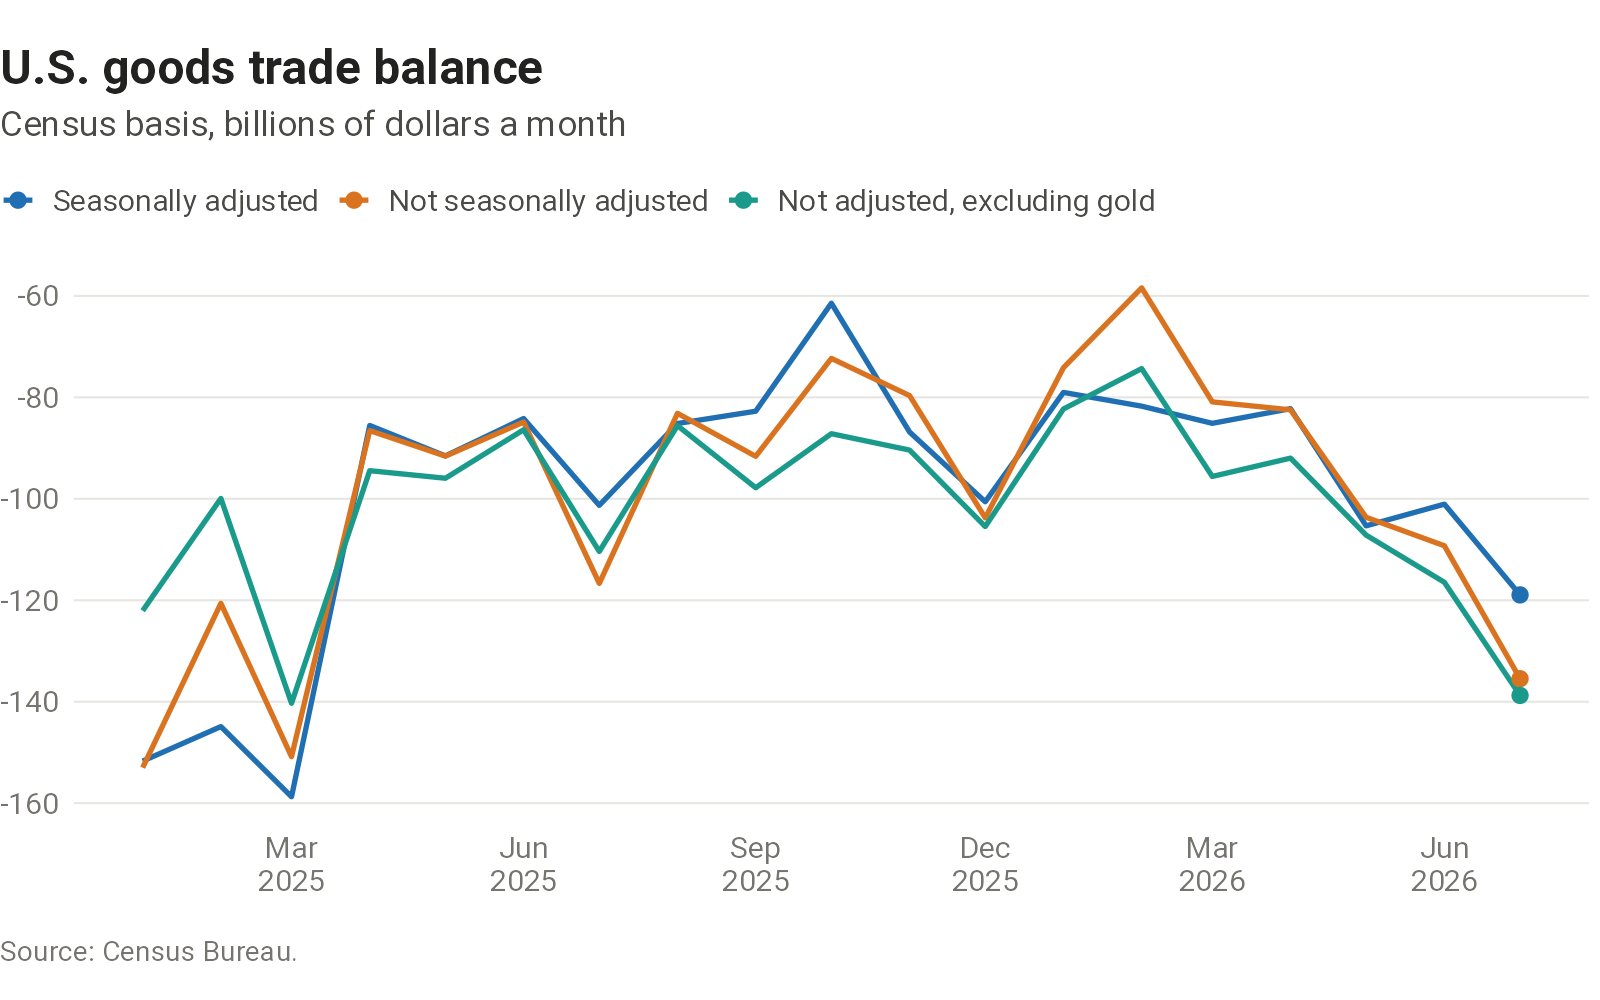

Data behind this chart, as committed beside it:
date, seasonally_adjusted, not_seasonally_adjusted, not_adjusted_excluding_gold
2025-01-01, -151.7, -153, -122.1
2025-02-01, -144.9, -120.6, -99.93
2025-03-01, -158.7, -150.8, -140.3
2025-04-01, -85.54, -86.55, -94.45
2025-05-01, -91.55, -91.58, -95.95
2025-06-01, -84.17, -84.87, -86.39
2025-07-01, -101.3, -116.7, -110.4
2025-08-01, -85.16, -83.14, -85.57
2025-09-01, -82.73, -91.62, -97.81
2025-10-01, -61.44, -72.32, -87.17
2025-11-01, -86.83, -79.65, -90.39
2025-12-01, -100.6, -103.8, -105.5
2026-01-01, -79.02, -74.15, -82.29
2026-02-01, -81.74, -58.42, -74.33
2026-03-01, -85.12, -80.89, -95.59
2026-04-01, -82.23, -82.46, -91.98
2026-05-01, -105.3, -103.6, -107.2
2026-06-01, -101.1, -109.3, -116.5
2026-07-01, -118.9, -135.5, -138.8
